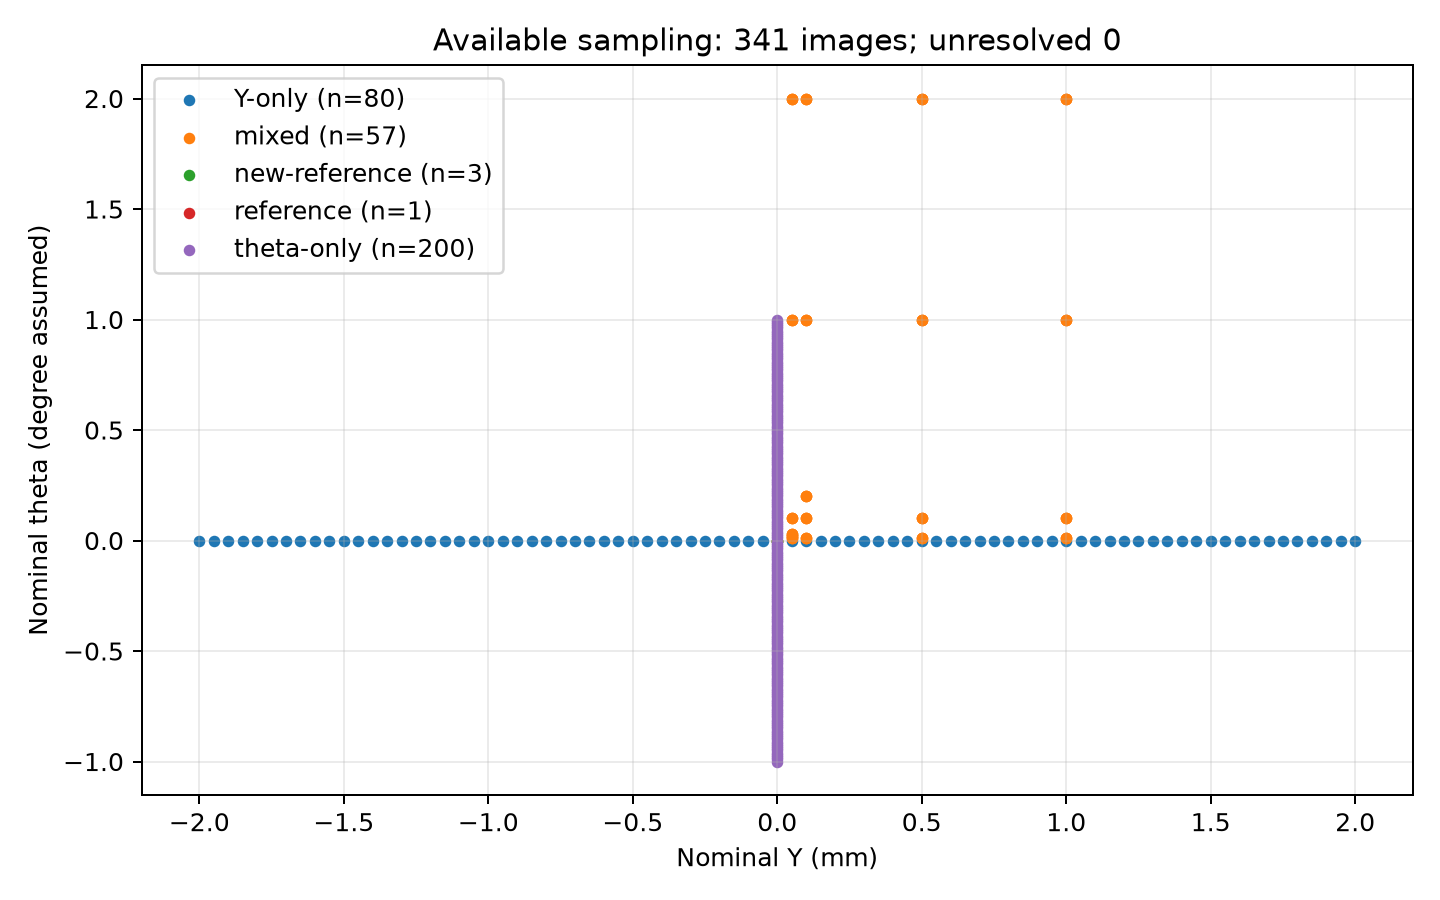

The table this chart was drawn from, first rows:
path, y_nominal_mm, theta_nominal_assumed_deg, category, width, height, mode, y_actual, theta_actual, bytes, mtime_ns, sha256
center.bmp, 0.0, 0.0, reference, 3840, 2160, RGB, , , 24883254, 1791083583594554800, 01a69df6771b840d2fcf9cf727760592b5fb199c…
Theta/T+0.01.bmp, 0.0, 0.01, theta-only, 3840, 2160, RGB, , , 24883254, 1791084390905048400, 072f52a9c7b5c99cae52134d774f53c9f47eb264…
Theta/T+0.02.bmp, 0.0, 0.02, theta-only, 3840, 2160, RGB, , , 24883254, 1791084399902935800, fa16b0a828b0f226d717cd826fc8a65fbab60821…
Theta/T+0.03.bmp, 0.0, 0.03, theta-only, 3840, 2160, RGB, , , 24883254, 1791084413524737800, 8b099738448b45c08a5f40d6e2cfcfaa06b9b824…
Theta/T+0.04.bmp, 0.0, 0.04, theta-only, 3840, 2160, RGB, , , 24883254, 1791084419429604000, f0247be30e14efc11a593956601d4afdb4853816…
Theta/T+0.05.bmp, 0.0, 0.05, theta-only, 3840, 2160, RGB, , , 24883254, 1791084426146775300, 23f83412370f0f667ca76257bcde27af56bdb7fb…
Theta/T+0.06.bmp, 0.0, 0.06, theta-only, 3840, 2160, RGB, , , 24883254, 1791084432285959400, d36bc906c1eee1f6cb34ba237919aea53915cc8b…
Theta/T+0.07.bmp, 0.0, 0.07, theta-only, 3840, 2160, RGB, , , 24883254, 1791084438409521400, 364508b0d204f109b7351b4c657a3fa49cf480d0…
Theta/T+0.08.bmp, 0.0, 0.08, theta-only, 3840, 2160, RGB, , , 24883254, 1791084444048823300, 537507cadd57bf039b98a84d529f4cfc7dfa8b66…
Theta/T+0.09.bmp, 0.0, 0.09, theta-only, 3840, 2160, RGB, , , 24883254, 1791084451187772100, 0c4bbb8d8f8c74557d64f73a354124c6f8647037…
Theta/T+0.10.bmp, 0.0, 0.1, theta-only, 3840, 2160, RGB, , , 24883254, 1791084458326721500, 188a84ae8ea7545318b6279c38743ec2a7140d35…
Theta/T+0.11.bmp, 0.0, 0.11, theta-only, 3840, 2160, RGB, , , 24883254, 1791084467449580100, 7c14becaeed5ba25e661a536c7bfca6bbcb36ba5…
Theta/T+0.12.bmp, 0.0, 0.12, theta-only, 3840, 2160, RGB, , , 24883254, 1791084515719502300, e1613ac9f1240530427afdf5ea54285f2b075b3e…
Theta/T+0.13.bmp, 0.0, 0.13, theta-only, 3840, 2160, RGB, , , 24883254, 1791084629177244200, c36c9cabdc1a7a860c3b4ffdc35d8e4f42a29cc4…
Theta/T+0.14.bmp, 0.0, 0.14, theta-only, 3840, 2160, RGB, , , 24883254, 1791084635550745400, 447571c803adb9b7ff383db7eb990cd0337d8f75…
Theta/T+0.15.bmp, 0.0, 0.15, theta-only, 3840, 2160, RGB, , , 24883254, 1791084644798575300, b038a09b3b119b2f166b1d546376b99ca4cb0c73…
Theta/T+0.16.bmp, 0.0, 0.16, theta-only, 3840, 2160, RGB, , , 24883254, 1791084653218474300, 03e7c1f3596ad8ee748b5bbf0b7e630d5338c559…
Theta/T+0.17.bmp, 0.0, 0.17, theta-only, 3840, 2160, RGB, , , 24883254, 1791084661966418900, 8d5ab9356fd6592ab11066de6a18ad329a5c302d…
Theta/T+0.18.bmp, 0.0, 0.18, theta-only, 3840, 2160, RGB, , , 24883254, 1791084668371167300, b44ef7cb8da3ba79380062682a5b2b4d7e466c07…
Theta/T+0.19.bmp, 0.0, 0.19, theta-only, 3840, 2160, RGB, , , 24883254, 1791084675822541400, 25c74fd663b23c52496bcef773fa0740f814fdf7…
Theta/T+0.20.bmp, 0.0, 0.2, theta-only, 3840, 2160, RGB, , , 24883254, 1791084685788953000, 5a462df740f50263645f1a11da5114bdb076ce9f…
Theta/T+0.21.bmp, 0.0, 0.21, theta-only, 3840, 2160, RGB, , , 24883254, 1791084696552050900, 1775a0c1ea40b8a49e27a0952f271457222e97c5…
Theta/T+0.22.bmp, 0.0, 0.22, theta-only, 3840, 2160, RGB, , , 24883254, 1791084704284610300, 10d497ab194d441fcabdd981de7449880db1c211…
Theta/T+0.23.bmp, 0.0, 0.23, theta-only, 3840, 2160, RGB, , , 24883254, 1791084713016936400, 0f7978608eac9cf781f3fe8fd0cb2e60c3ca4dcd…
Theta/T+0.24.bmp, 0.0, 0.24, theta-only, 3840, 2160, RGB, , , 24883254, 1791084722233522300, b108bb4edc637b32d7f2994cc36e07b42627b746…
Theta/T+0.25.bmp, 0.0, 0.25, theta-only, 3840, 2160, RGB, , , 24883254, 1791084728841346500, 3ca93bf3e400ec65126262b35a104493db3433a4…
Theta/T+0.26.bmp, 0.0, 0.26, theta-only, 3840, 2160, RGB, , , 24883254, 1791084737761129600, 5bb4fb86ba772deba96618700e1d44a9e21f1c83…
Theta/T+0.27.bmp, 0.0, 0.27, theta-only, 3840, 2160, RGB, , , 24883254, 1791084750804940500, 6d0ba5c5d21db955a5ad7ebda3129a1e2351f850…
Theta/T+0.28.bmp, 0.0, 0.28, theta-only, 3840, 2160, RGB, , , 24883254, 1791084758615607300, 9f2865b16afd8710d3504d04da01c02586bdef4b…
Theta/T+0.29.bmp, 0.0, 0.29, theta-only, 3840, 2160, RGB, , , 24883254, 1791084766535624000, de6ff386aedc73e8665c0d6fca1b937d0136a36d…
Theta/T+0.30.bmp, 0.0, 0.3, theta-only, 3840, 2160, RGB, , , 24883254, 1791084774190076400, c89c5eb87646de50a73b14c9d3b161007b30b171…
Theta/T+0.31.bmp, 0.0, 0.31, theta-only, 3840, 2160, RGB, , , 24883254, 1791084781657073000, 890334923f8395f00c1e26c856ee04cbec86b7b4…
Theta/T+0.32.bmp, 0.0, 0.32, theta-only, 3840, 2160, RGB, , , 24883254, 1791084788999100200, 0a2234fb079cb138c762bf90e8c5205f70fb4590…
Theta/T+0.33.bmp, 0.0, 0.33, theta-only, 3840, 2160, RGB, , , 24883254, 1791084799496636000, 9ea6c896182e1cbf0d8de839638e41843291ee17…
Theta/T+0.34.bmp, 0.0, 0.34, theta-only, 3840, 2160, RGB, , , 24883254, 1791084809306833000, b23038bca93266629151a7055d1f7beb151f7d75…
Theta/T+0.35.bmp, 0.0, 0.35, theta-only, 3840, 2160, RGB, , , 24883254, 1791084817679867600, 57b49ad294c065190bdf3309ca513ebc07aee1f0…
Theta/T+0.36.bmp, 0.0, 0.36, theta-only, 3840, 2160, RGB, , , 24883254, 1791084825037515500, 7fd7dd674b8c8e14e5c11197c60a54488747e4a0…
Theta/T+0.37.bmp, 0.0, 0.37, theta-only, 3840, 2160, RGB, , , 24883254, 1791084831801552700, 3082a557cbca82bbb53b7767ba0316ec38bf76ee…
Theta/T+0.38.bmp, 0.0, 0.38, theta-only, 3840, 2160, RGB, , , 24883254, 1791084839393520600, 4ba5e16ca98d2ce17b4885e4aafa755a7fbd4ea9…
Theta/T+0.39.bmp, 0.0, 0.39, theta-only, 3840, 2160, RGB, , , 24883254, 1791084848235194900, f7eaf85a1e22323b6000ebd1646c4176c80ba19b…
Theta/T+0.40.bmp, 0.0, 0.4, theta-only, 3840, 2160, RGB, , , 24883254, 1791084859388829200, 7654ca15122114c812a6aecc12aa5dc85928d81e…
Theta/T+0.41.bmp, 0.0, 0.41, theta-only, 3840, 2160, RGB, , , 24883254, 1791084877322116900, 7ad4999da3d58410737cc0b3a80488049a8b817e…
Theta/T+0.42.bmp, 0.0, 0.42, theta-only, 3840, 2160, RGB, , , 24883254, 1791084889209951700, 9069c11e9cf35c03a7a8dda0a2d2dd9ad11c2ff9…
Theta/T+0.43.bmp, 0.0, 0.43, theta-only, 3840, 2160, RGB, , , 24883254, 1791084913844793700, a57cd8b66691cb837122d927b36289ae25b77855…
Theta/T+0.44.bmp, 0.0, 0.44, theta-only, 3840, 2160, RGB, , , 24883254, 1791084921405518900, c9f31834fa6f4a63907080d958dcaf0c225591eb…
Theta/T+0.45.bmp, 0.0, 0.45, theta-only, 3840, 2160, RGB, , , 24883254, 1791084926279375300, f891298e9a0ff71a032060b213a58d5a8721ee85…
Theta/T+0.46.bmp, 0.0, 0.46, theta-only, 3840, 2160, RGB, , , 24883254, 1791084930856425700, 786aa113bac1ba4e17e18967beb61fe4e837c15f…
Theta/T+0.47.bmp, 0.0, 0.47, theta-only, 3840, 2160, RGB, , , 24883254, 1791084934668030700, 2c00cef113ef3770c60c03ca55305293d8a4fede…
Theta/T+0.48.bmp, 0.0, 0.48, theta-only, 3840, 2160, RGB, , , 24883254, 1791084938526500400, 1d734ce6695e2e644221b71d410d45c20c83e85b…
Theta/T+0.49.bmp, 0.0, 0.49, theta-only, 3840, 2160, RGB, , , 24883254, 1791084942213134300, 03be4f92df6ebf52341ddbe86197b9680f388fb5…
Theta/T+0.50.bmp, 0.0, 0.5, theta-only, 3840, 2160, RGB, , , 24883254, 1791084949711374500, 86e9ca62c67bf6365e94496871d4bff1afcef673…
Theta/T+0.51.bmp, 0.0, 0.51, theta-only, 3840, 2160, RGB, , , 24883254, 1791084955475646800, 4414af4d637b3a1d5250fe643e3fc3883a23febc…
Theta/T+0.52.bmp, 0.0, 0.52, theta-only, 3840, 2160, RGB, , , 24883254, 1791084960240152800, 031b6259ae5268460f6be142bd6d013abb172fa3…
Theta/T+0.53.bmp, 0.0, 0.53, theta-only, 3840, 2160, RGB, , , 24883254, 1791084967191646200, 64ab62879494f608ca4f7131eaec4abc3ffb435d…
Theta/T+0.54.bmp, 0.0, 0.54, theta-only, 3840, 2160, RGB, , , 24883254, 1791084971253193000, e4b4427f019e9971e332c1215e5b9d499b9067d2…
Theta/T+0.55.bmp, 0.0, 0.55, theta-only, 3840, 2160, RGB, , , 24883254, 1791084975189768900, 85fabd7f7e4e0a28e8f8537c5baa6843661a2bd6…
Theta/T+0.56.bmp, 0.0, 0.56, theta-only, 3840, 2160, RGB, , , 24883254, 1791084979485635700, 09120b5e926928a826c2dc73b82d6272c8a55ffb…
Theta/T+0.57.bmp, 0.0, 0.57, theta-only, 3840, 2160, RGB, , , 24883254, 1791084983265998400, ac3df6aefdfc135560dea0b6fee70042ff289a79…
Theta/T+0.58.bmp, 0.0, 0.58, theta-only, 3840, 2160, RGB, , , 24883254, 1791084987733699400, 7b8ead47e37f4034ea5185c1da07bfd94e71dff0…
Theta/T+0.59.bmp, 0.0, 0.59, theta-only, 3840, 2160, RGB, , , 24883254, 1791084991904596400, b6cdc20085cabf444daafbda5f56988655cecebc…
... 281 more rows
